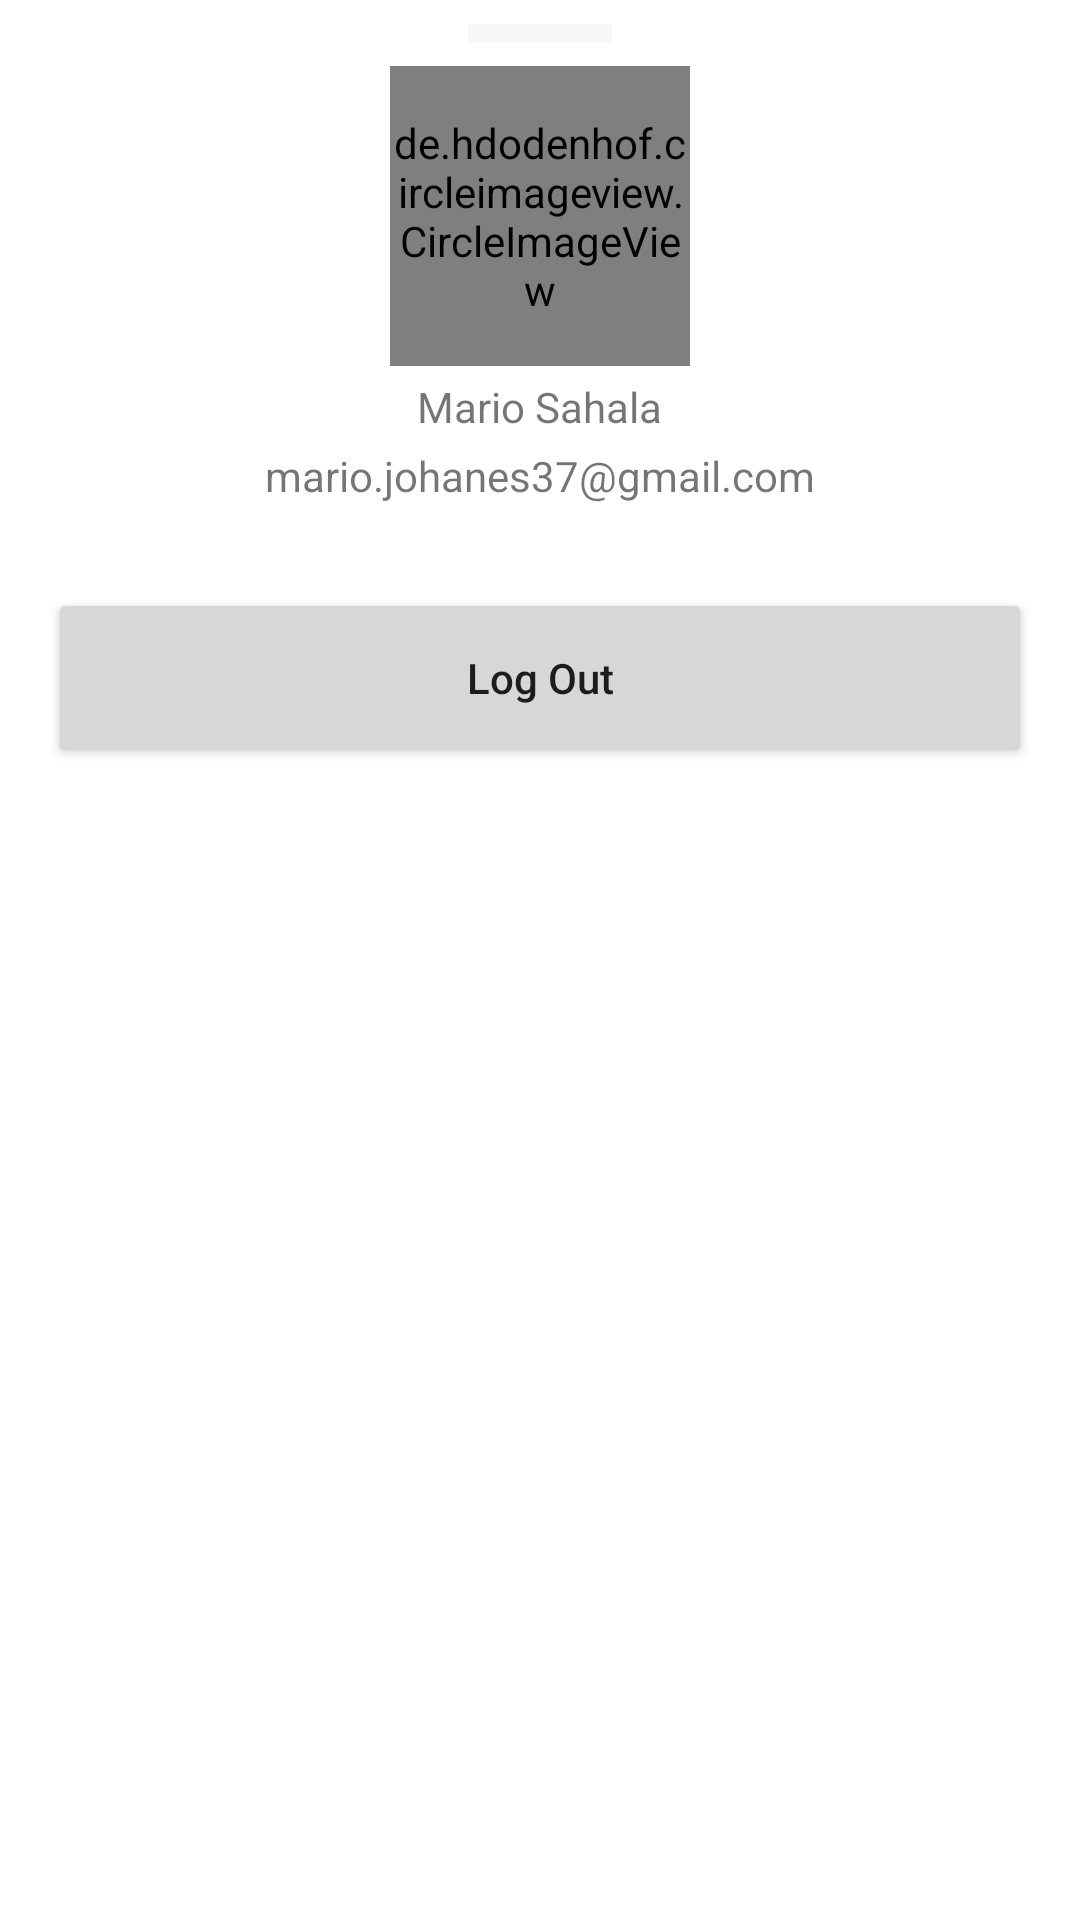

Layout XML and referenced resources for this Android screen:
<!-- AndroidManifest.xml: application theme Theme.StoreMarketPlace -->
<!-- res/layout/fragment_profile_bottom_sheet.xml -->
<?xml version="1.0" encoding="utf-8"?>
<LinearLayout xmlns:android="http://schemas.android.com/apk/res/android"
    xmlns:app="http://schemas.android.com/apk/res-auto"
    xmlns:tools="http://schemas.android.com/tools"
    android:layout_width="match_parent"
    android:layout_height="match_parent"
    android:background="@drawable/rounded_dialog"
    android:gravity="center_horizontal"
    android:orientation="vertical"
    android:paddingBottom="24dp"
    tools:context=".ui.bottomsheet.ProfileBottomSheetFragment">

    <View
        android:layout_width="48dp"
        android:layout_height="6dp"
        android:layout_marginTop="8dp"
        android:background="@color/light_grey" />

    <de.hdodenhof.circleimageview.CircleImageView
        android:id="@+id/circleImageViewProfile"
        android:layout_width="100dp"
        android:layout_height="100dp"
        android:layout_marginTop="8dp"
        android:src="@drawable/ic_circle"
        app:civ_border_width="0dp" />

    <TextView
        android:layout_width="wrap_content"
        android:layout_height="wrap_content"
        android:layout_marginTop="4dp"
        android:text="Mario Sahala" />

    <TextView
        android:layout_width="wrap_content"
        android:layout_height="wrap_content"
        android:layout_marginTop="4dp"
        android:text="mario.johanes37@gmail.com" />

    <androidx.recyclerview.widget.RecyclerView
        android:id="@+id/rv_account_profile"
        android:layout_width="match_parent"
        android:layout_height="wrap_content"
        android:layout_marginHorizontal="16dp"
        android:layout_marginTop="12dp"
        tools:itemCount="4"
        tools:listitem="@layout/item_section_profile" />

    <Button
        android:id="@+id/btn_add_product_to_cart"
        android:layout_width="match_parent"
        android:layout_height="60dp"
        android:layout_marginHorizontal="16dp"
        android:layout_marginTop="16dp"
        android:text="Log Out"
        android:textAllCaps="false" />

</LinearLayout>
<!-- res/layout/item_section_profile.xml (included above) -->
<?xml version="1.0" encoding="utf-8"?>
<RelativeLayout xmlns:android="http://schemas.android.com/apk/res/android"
    android:layout_width="match_parent"
    android:layout_height="wrap_content"
    android:layout_marginVertical="4dp"
    android:background="#FBE6C0"
    android:padding="16dp">

    <TextView
        android:id="@+id/tv_title"
        android:layout_width="wrap_content"
        android:layout_height="wrap_content"
        android:layout_marginStart="20dp"
        android:text="Edit Profile"
        android:textColor="@color/black" />

    <ImageView
        android:id="@+id/iv_icon"
        android:layout_width="20dp"
        android:layout_height="20dp"
        android:layout_alignParentEnd="true"
        android:layout_marginEnd="16dp"
        android:src="@drawable/ic_arrow_forward" />
</RelativeLayout>
<!-- resources referenced by this layout -->
<resources>
  <color name="black">#FF000000</color>
  <color name="light_grey">#F6F7F9</color>
  <!-- drawable ic_arrow_forward (drawable) -->
  <vector xmlns:android="http://schemas.android.com/apk/res/android"
      android:width="24dp"
      android:height="24dp"
      android:autoMirrored="true"
      android:tint="#171212"
      android:viewportWidth="24"
      android:viewportHeight="24">
      <path
          android:fillColor="@android:color/white"
          android:pathData="M6.23,20.23l1.77,1.77l10,-10l-10,-10l-1.77,1.77l8.23,8.23z" />
  </vector>
  <style name="Theme.StoreMarketPlace" parent="Theme.MaterialComponents.DayNight.DarkActionBar">
          
          <item name="colorPrimary">@color/purple_500</item>
          <item name="colorPrimaryVariant">@color/purple_700</item>
          <item name="colorOnPrimary">@color/white</item>
          
          <item name="colorSecondary">@color/teal_200</item>
          <item name="colorSecondaryVariant">@color/teal_700</item>
          <item name="colorOnSecondary">@color/black</item>
          
          <item name="android:statusBarColor">?attr/colorPrimaryVariant</item>
          
      </style>
  <color name="purple_500">#FF6200EE</color>
  <color name="purple_700">#FF3700B3</color>
  <color name="white">#FFFFFFFF</color>
  <color name="teal_200">#FF03DAC5</color>
  <color name="teal_700">#FF018786</color>
</resources>
